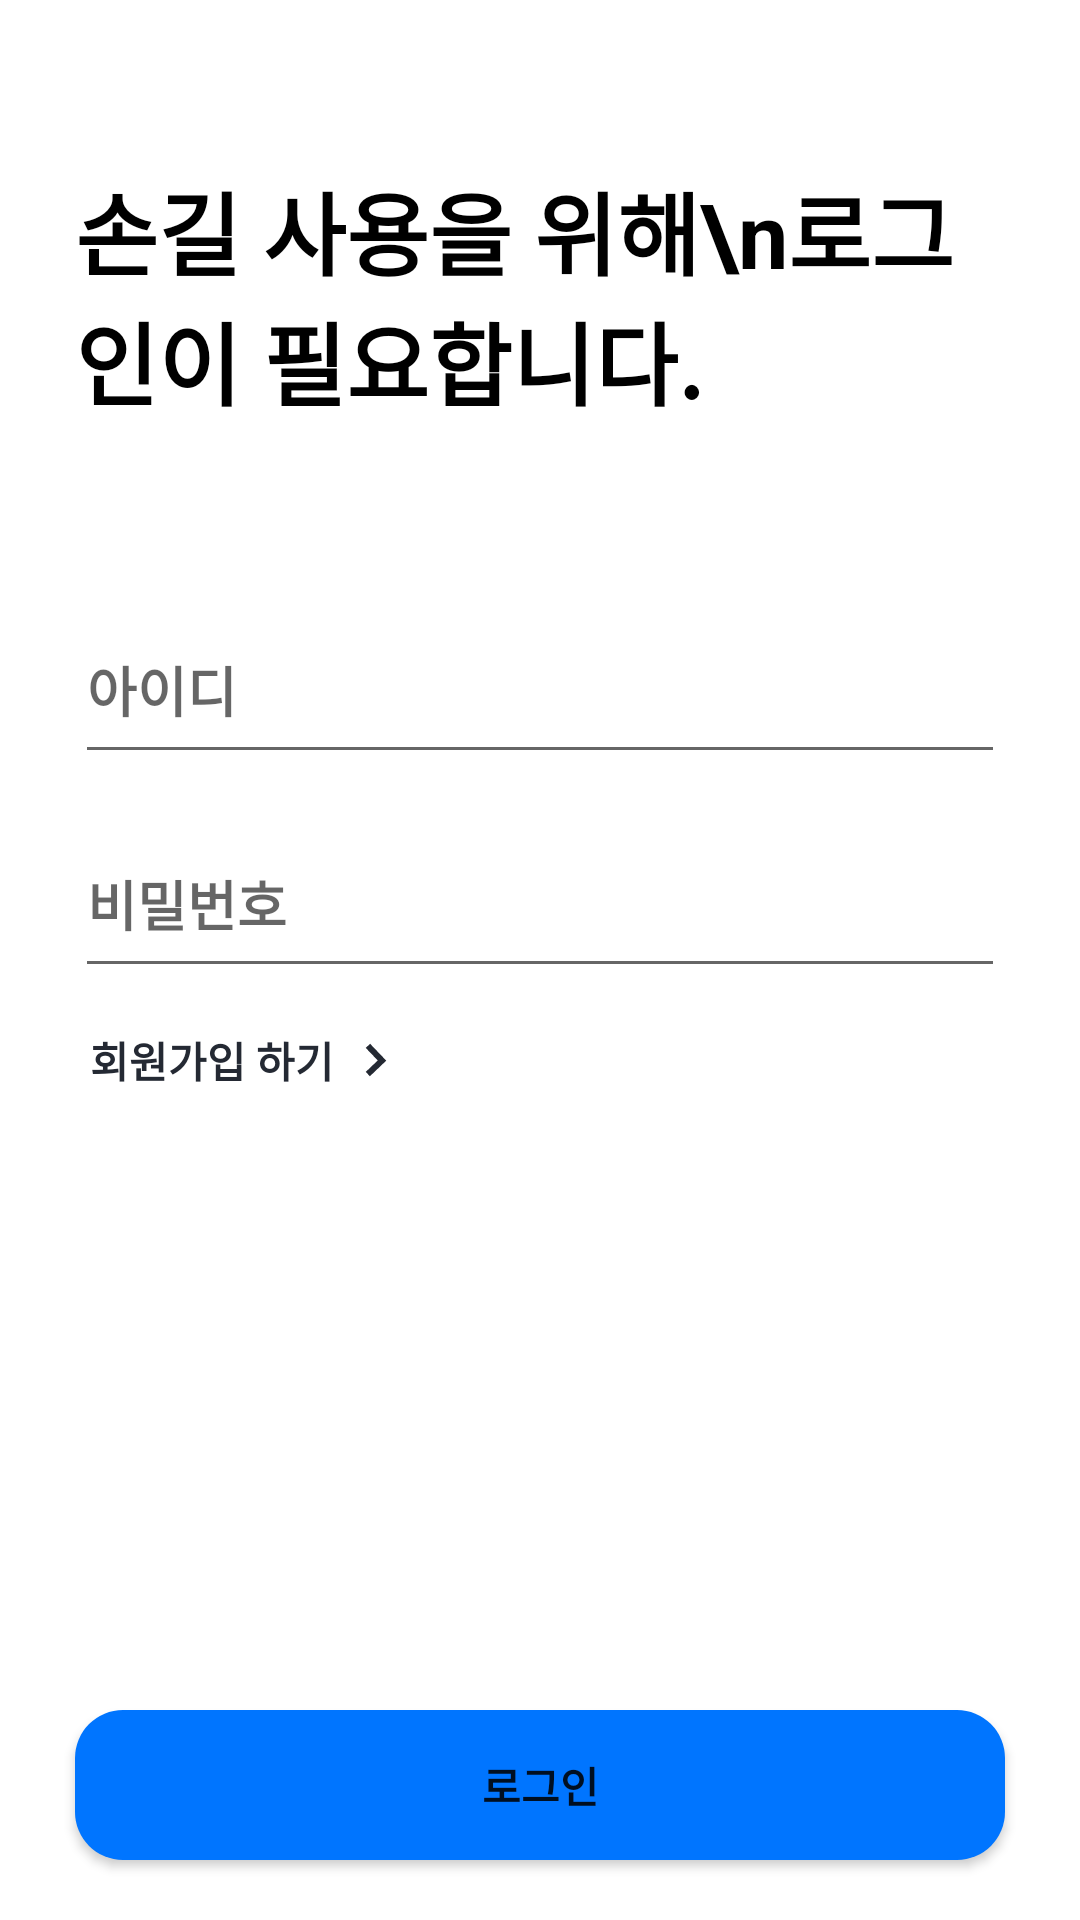

Produce the Android XML layout that renders to this screen, including the resource entries it uses.
<!-- AndroidManifest.xml: application theme Theme.Songil -->
<!-- res/layout/fragment_sign_in.xml -->
<?xml version="1.0" encoding="utf-8"?>
<layout xmlns:android="http://schemas.android.com/apk/res/android"
    xmlns:app="http://schemas.android.com/apk/res-auto"
    xmlns:tools="http://schemas.android.com/tools">

    <data>

    </data>

    <androidx.constraintlayout.widget.ConstraintLayout
        android:layout_width="match_parent"
        android:layout_height="match_parent"
        tools:context=".fragment.SignInFragment">

        <androidx.constraintlayout.widget.ConstraintLayout
            android:id="@+id/constraintLayout2"
            android:layout_width="match_parent"
            android:layout_height="wrap_content"
            android:elevation="30dp"
            app:layout_constraintBottom_toBottomOf="parent"
            app:layout_constraintEnd_toEndOf="parent"
            app:layout_constraintStart_toStartOf="parent">

            <View
                android:id="@+id/view"
                android:layout_width="match_parent"
                android:layout_height="60dp"
                android:background="@drawable/bg_button_shadow_white"
                app:layout_constraintEnd_toEndOf="parent"
                app:layout_constraintStart_toStartOf="parent"
                app:layout_constraintTop_toTopOf="parent" />

            <Button
                android:id="@+id/btn_login_sign_up"
                android:layout_width="match_parent"
                android:layout_height="50dp"
                android:layout_marginHorizontal="25dp"
                android:layout_marginBottom="20dp"
                android:background="@drawable/bg_button"
                android:letterSpacing="0"
                android:text="로그인"
                android:enabled="@{etIdSignIn.text.length() != 0 &amp;&amp; etPwSignIn.text.length() != 0}"
                android:textStyle="bold"
                app:layout_constraintBottom_toBottomOf="parent"
                app:layout_constraintEnd_toEndOf="parent"
                app:layout_constraintStart_toStartOf="parent"
                app:layout_constraintTop_toBottomOf="@+id/view" />

            <View
                android:layout_width="match_parent"
                android:layout_height="0dp"
                android:background="@color/white"
                android:elevation="-1dp"
                app:layout_constraintBottom_toBottomOf="parent"
                app:layout_constraintEnd_toEndOf="parent"
                app:layout_constraintStart_toStartOf="parent"
                app:layout_constraintTop_toBottomOf="@+id/view" />


        </androidx.constraintlayout.widget.ConstraintLayout>


        <androidx.constraintlayout.widget.ConstraintLayout
            android:layout_width="match_parent"
            android:layout_height="match_parent"
            android:padding="25dp"
            app:layout_constraintBottom_toBottomOf="parent"
            app:layout_constraintEnd_toEndOf="parent"
            app:layout_constraintStart_toStartOf="parent"
            app:layout_constraintTop_toTopOf="parent">

            <TextView
                android:id="@+id/tv_title_sign_in"
                android:layout_width="wrap_content"
                android:layout_height="wrap_content"
                android:layout_marginTop="30dp"
                android:text="손길 사용을 위해\n로그인이 필요합니다."
                android:textColor="@color/black"
                android:textSize="30sp"
                android:textStyle="bold"
                app:layout_constraintStart_toStartOf="parent"
                app:layout_constraintTop_toTopOf="parent" />

            <EditText
                android:id="@+id/et_id_sign_in"
                android:layout_width="match_parent"
                android:layout_height="wrap_content"
                android:paddingVertical="15dp"
                android:hint="아이디"
                android:textStyle="bold"
                android:layout_marginTop="60dp"
                app:layout_constraintStart_toStartOf="parent"
                app:layout_constraintEnd_toEndOf="parent"
                app:layout_constraintTop_toBottomOf="@+id/tv_title_sign_in" />

            <EditText
                android:id="@+id/et_pw_sign_in"
                android:layout_width="match_parent"
                android:layout_height="wrap_content"
                android:layout_marginTop="15dp"
                android:hint="비밀번호"
                android:textStyle="bold"
                android:paddingVertical="15dp"
                app:layout_constraintEnd_toEndOf="parent"
                app:layout_constraintStart_toStartOf="parent"
                app:layout_constraintTop_toBottomOf="@+id/et_id_sign_in" />

            <androidx.constraintlayout.widget.ConstraintLayout
                android:id="@+id/btn_sign_up_sign_in"
                android:layout_width="wrap_content"
                android:layout_height="48dp"
                android:clickable="true"
                app:layout_constraintHorizontal_bias="0"
                app:layout_constraintEnd_toEndOf="parent"
                app:layout_constraintStart_toStartOf="parent"
                app:layout_constraintTop_toBottomOf="@+id/et_pw_sign_in">

                <androidx.appcompat.widget.AppCompatButton
                    android:layout_width="wrap_content"
                    android:layout_height="wrap_content"
                    android:clickable="false"
                    android:padding="5dp"
                    android:minHeight="0dp"
                    android:text="회원가입 하기"
                    android:textStyle="bold"
                    android:textColor="@color/tutorial_background"
                    android:drawablePadding="10dp"
                    android:drawableRight="@drawable/ic_arrow_right"
                    android:background="@drawable/bg_sign_up_btn"
                    app:layout_constraintBottom_toBottomOf="parent"
                    app:layout_constraintEnd_toEndOf="parent"
                    app:layout_constraintStart_toStartOf="parent"
                    app:layout_constraintTop_toTopOf="parent" />

            </androidx.constraintlayout.widget.ConstraintLayout>


        </androidx.constraintlayout.widget.ConstraintLayout>

    </androidx.constraintlayout.widget.ConstraintLayout>
</layout>
<!-- resources referenced by this layout -->
<resources>
  <color name="black">#FF000000</color>
  <color name="tutorial_background">#242933</color>
  <color name="white">#FFFFFFFF</color>
  <!-- drawable bg_button (drawable) -->
  <?xml version="1.0" encoding="utf-8"?>
  <ripple android:color="@color/tutorial_background"
      xmlns:android="http://schemas.android.com/apk/res/android">
      <item android:id="@android:id/background">
          <selector>
              <item android:state_enabled="true">
                  <shape android:shape="rectangle">
                      <solid android:color="@color/main"/>
                      <corners android:radius="16dp"/>
                  </shape>
              </item>
              <item android:state_enabled="false">
                  <shape android:shape="rectangle">
                      <solid android:color="@color/disabled"/>
                      <corners android:radius="16dp"/>
                  </shape>
              </item>
          </selector>
      </item>
  </ripple>
  <!-- drawable bg_button_shadow_white (drawable) -->
  <?xml version="1.0" encoding="utf-8"?>
  <shape android:shape="rectangle"
      xmlns:android="http://schemas.android.com/apk/res/android">
  
      <gradient android:startColor="@color/white"
          android:angle="90"/>
  
  </shape>
  <!-- drawable bg_sign_up_btn (drawable) -->
  <?xml version="1.0" encoding="utf-8"?>
  <ripple android:color="@color/tutorial_background"
      xmlns:android="http://schemas.android.com/apk/res/android">
  
      <item android:id="@android:id/mask">
          <shape>
              <solid android:color="@color/white"/>
              <corners android:radius="2dp"/>
          </shape>
      </item>
  
  </ripple>
  <!-- drawable ic_arrow_right (drawable) -->
  <vector xmlns:android="http://schemas.android.com/apk/res/android"
      android:width="8dp"
      android:height="12dp"
      android:viewportWidth="8"
      android:viewportHeight="12">
    <path
        android:pathData="M2,2L6,6.1818L2,10"
        android:strokeWidth="2"
        android:fillColor="#00000000"
        android:strokeColor="#242933"
        android:strokeLineCap="square"/>
  </vector>
  <style name="Theme.Songil" parent="Theme.MaterialComponents.DayNight.NoActionBar">
          
          <item name="colorPrimary">@color/main</item>
          <item name="colorPrimaryVariant">@color/main</item>
          <item name="colorOnPrimary">@color/white</item>
          
          <item name="colorSecondary">@color/main</item>
          <item name="colorSecondaryVariant">@color/main</item>
          <item name="colorOnSecondary">@color/black</item>
          
          <item name="android:statusBarColor" tools:targetApi="l">?attr/colorPrimaryVariant</item>
          
          <item name="fontFamily">@font/helvetica</item>
      </style>
  <color name="main">#0075FF</color>
  <color name="disabled">#ADB5C0</color>
</resources>
